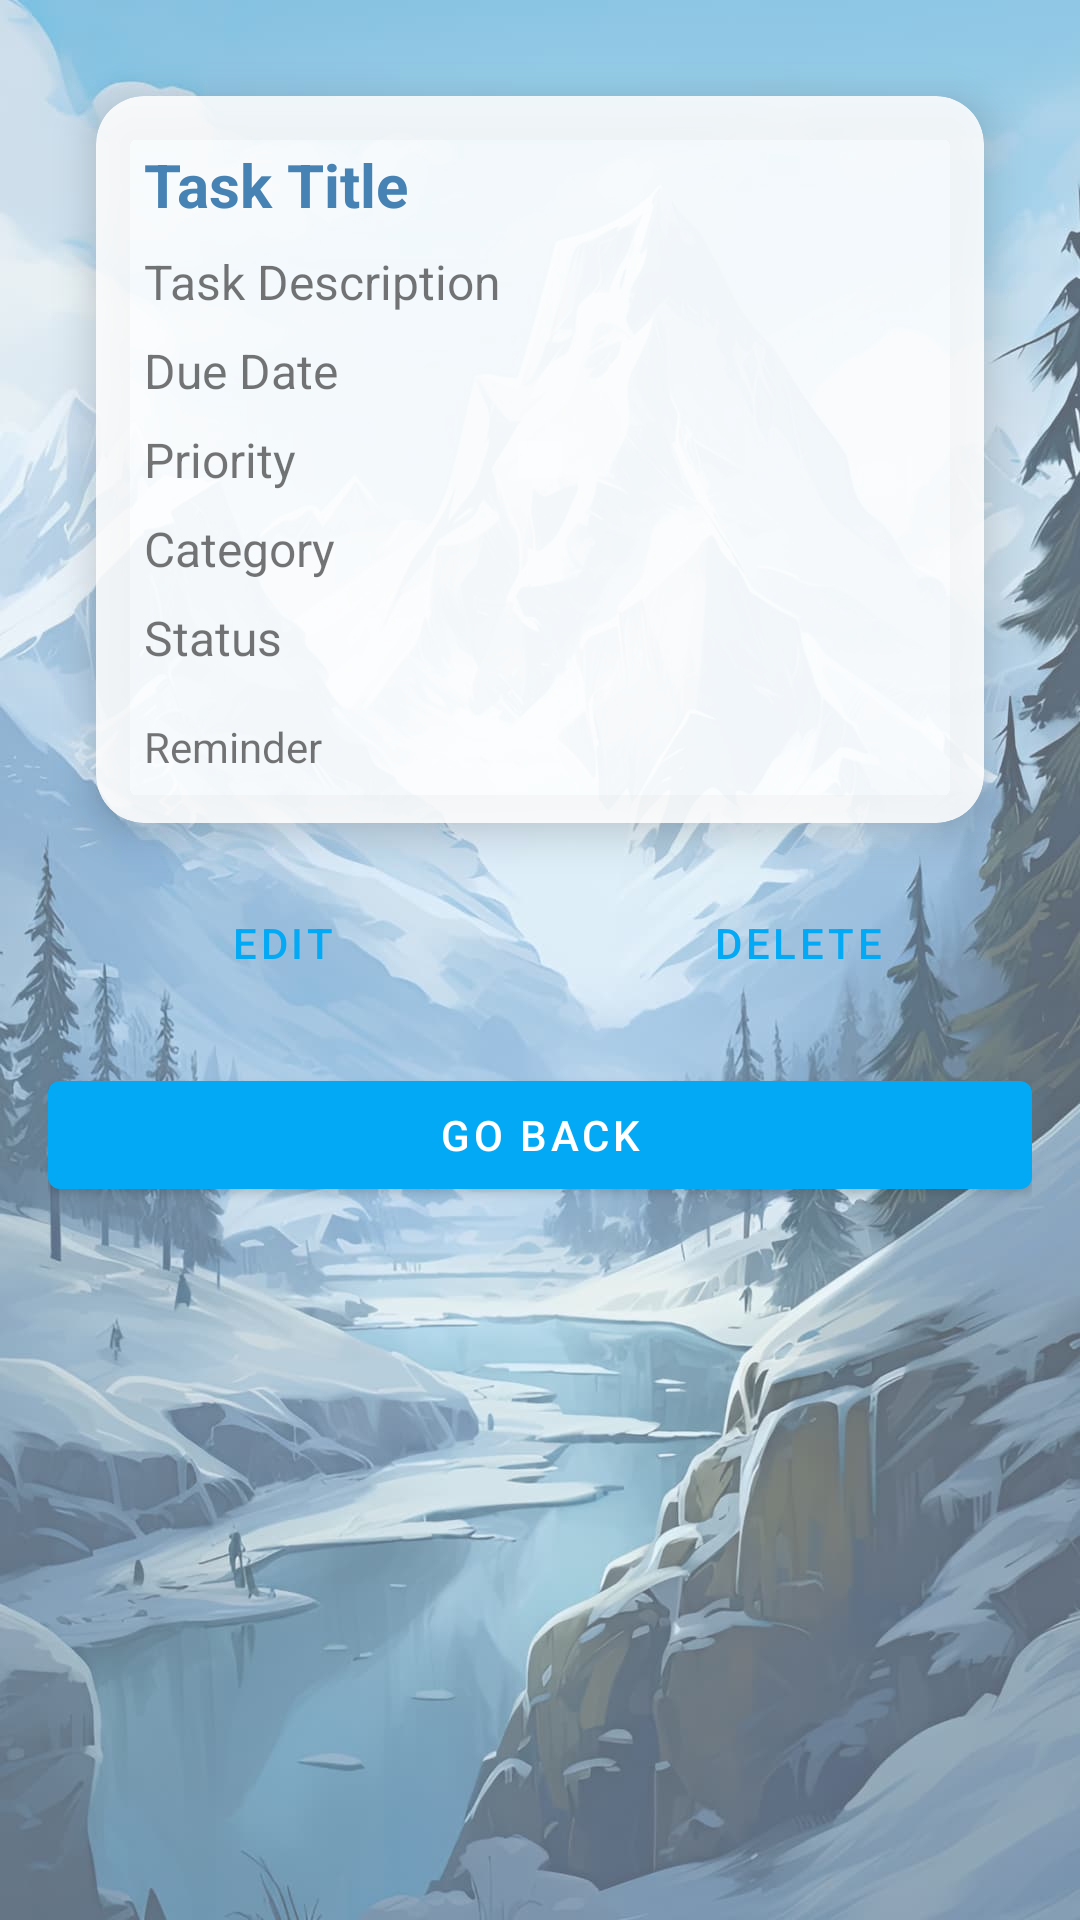

Here is an Android app screen rendered from its layout file. Give the layout XML and the strings, colors and styles it references.
<!-- AndroidManifest.xml: application theme Theme.1183243_1192364_CourseProject_Light -->
<!-- res/layout/activity_task_detail.xml -->
<?xml version="1.0" encoding="utf-8"?>

<androidx.constraintlayout.widget.ConstraintLayout
    xmlns:android="http://schemas.android.com/apk/res/android"
    xmlns:app="http://schemas.android.com/apk/res-auto"
    android:layout_width="match_parent"
    android:layout_height="match_parent"
    android:background="@drawable/background_animation"
    android:padding="16dp">

    
    <androidx.cardview.widget.CardView
        android:id="@+id/taskDetailsCard"
        android:layout_width="0dp"
        android:layout_height="wrap_content"
        app:cardCornerRadius="16dp"
        app:cardElevation="8dp"
        app:layout_constraintTop_toTopOf="parent"
        app:layout_constraintStart_toStartOf="parent"
        app:layout_constraintEnd_toEndOf="parent"
        android:layout_margin="16dp"
        app:cardBackgroundColor="#DDFFFFFF">

        <LinearLayout
            android:layout_width="match_parent"
            android:layout_height="wrap_content"
            android:orientation="vertical"
            android:padding="16dp">

            
            <TextView
                android:id="@+id/titleTextView"
                android:layout_width="match_parent"
                android:layout_height="wrap_content"
                android:text="Task Title"
                android:textSize="20sp"
                android:textStyle="bold"
                android:textColor="#4682B4"
                android:layout_marginBottom="8dp" />

            
            <TextView
                android:id="@+id/descriptionTextView"
                android:layout_width="match_parent"
                android:layout_height="wrap_content"
                android:text="Task Description"
                android:textSize="16sp"
                android:layout_marginBottom="8dp" />

            
            <TextView
                android:id="@+id/dueDateTextView"
                android:layout_width="match_parent"
                android:layout_height="wrap_content"
                android:text="Due Date"
                android:textSize="16sp"
                android:layout_marginBottom="8dp" />

            
            <TextView
                android:id="@+id/priorityTextView"
                android:layout_width="match_parent"
                android:layout_height="wrap_content"
                android:text="Priority"
                android:textSize="16sp"
                android:layout_marginBottom="8dp" />

            
            <TextView
                android:id="@+id/categoryTextView"
                android:layout_width="match_parent"
                android:layout_height="wrap_content"
                android:text="Category"
                android:textSize="16sp"
                android:layout_marginBottom="8dp" />

            
            <TextView
                android:id="@+id/statusTextView"
                android:layout_width="match_parent"
                android:layout_height="wrap_content"
                android:text="Status"
                android:textSize="16sp"
                android:layout_marginBottom="16dp" />

            <TextView
                android:id="@+id/reminderTextView"
                android:layout_width="match_parent"
                android:layout_height="wrap_content"
                android:text="Reminder" />
        </LinearLayout>
    </androidx.cardview.widget.CardView>

    
    <LinearLayout
        android:id="@+id/buttonLayout"
        android:layout_width="0dp"
        android:layout_height="wrap_content"
        android:orientation="horizontal"
        app:layout_constraintTop_toBottomOf="@id/taskDetailsCard"
        app:layout_constraintStart_toStartOf="parent"
        app:layout_constraintEnd_toEndOf="parent"
        android:layout_marginTop="16dp">

        <com.google.android.material.button.MaterialButton
            android:id="@+id/edit_task_button"
            style="@style/Widget.MaterialComponents.Button.OutlinedButton"
            android:layout_width="0dp"
            android:layout_height="wrap_content"
            android:layout_marginEnd="8dp"
            android:layout_weight="1"
            android:background="#4DEAE2E2"
            android:text="Edit" />

        <com.google.android.material.button.MaterialButton
            android:id="@+id/delete_task_button"
            style="@style/Widget.MaterialComponents.Button.OutlinedButton"
            android:layout_width="0dp"
            android:layout_height="wrap_content"
            android:layout_marginStart="8dp"
            android:layout_weight="1"
            android:background="#6FF3F2F2"
            android:text="Delete" />
    </LinearLayout>

    
    <com.google.android.material.button.MaterialButton
        android:id="@+id/return_button"
        android:layout_width="0dp"
        android:layout_height="wrap_content"
        android:text="Go Back"
        style="@style/Widget.MaterialComponents.Button"
        app:layout_constraintTop_toBottomOf="@id/buttonLayout"
        app:layout_constraintStart_toStartOf="parent"
        app:layout_constraintEnd_toEndOf="parent"
        android:layout_marginTop="16dp" />
</androidx.constraintlayout.widget.ConstraintLayout>
<!-- resources referenced by this layout -->
<resources>
  <!-- drawable background_animation (drawable) -->
  <layer-list xmlns:android="http://schemas.android.com/apk/res/android">
  <item android:drawable="@color/light_blue_500" />
  <item>
      <animation-list android:oneshot="false">
          <item android:drawable="@drawable/image1" android:duration="5000" />
          <item android:drawable="@drawable/image2" android:duration="5000" />
          <item android:drawable="@drawable/image3" android:duration="5000" />
          <item android:drawable="@drawable/image4" android:duration="5000" />
      </animation-list>
  </item>
  </layer-list>
  <style name="Theme.1183243_1192364_CourseProject_Light" parent="Theme.MaterialComponents.Light.DarkActionBar">
          <item name="backgroundAnimation">@drawable/background_animation</item>
          <item name="colorPrimary">@color/light_blue_500</item>
          <item name="colorPrimaryVariant">@color/light_blue_700</item>
          <item name="colorOnPrimary">@color/white</item>
          <item name="android:textColorPrimary">@color/dark_text</item>
          <item name="android:textColorSecondary">@color/gray_text</item>
          <item name="colorSecondary">@color/teal_200</item>
          <item name="colorSecondaryVariant">@color/teal_700</item>
          <item name="colorOnSecondary">@color/black</item>
      </style>
  <color name="light_blue_500">#03A9F4</color>
  <!-- drawable image1: jpg bitmap (drawable, 103143 bytes) -->
  <!-- drawable image2: jpg bitmap (drawable, 72912 bytes) -->
  <!-- drawable image3: jpg bitmap (drawable, 75518 bytes) -->
  <!-- drawable image4: jpg bitmap (drawable, 54570 bytes) -->
  <color name="light_blue_700">#0288D1</color>
  <color name="white">#FFFFFFFF</color>
  <color name="dark_text">#212121</color>
  <color name="gray_text">#757575</color>
  <color name="teal_200">#FF03DAC5</color>
  <color name="teal_700">#FF018786</color>
  <color name="black">#FF000000</color>
</resources>
